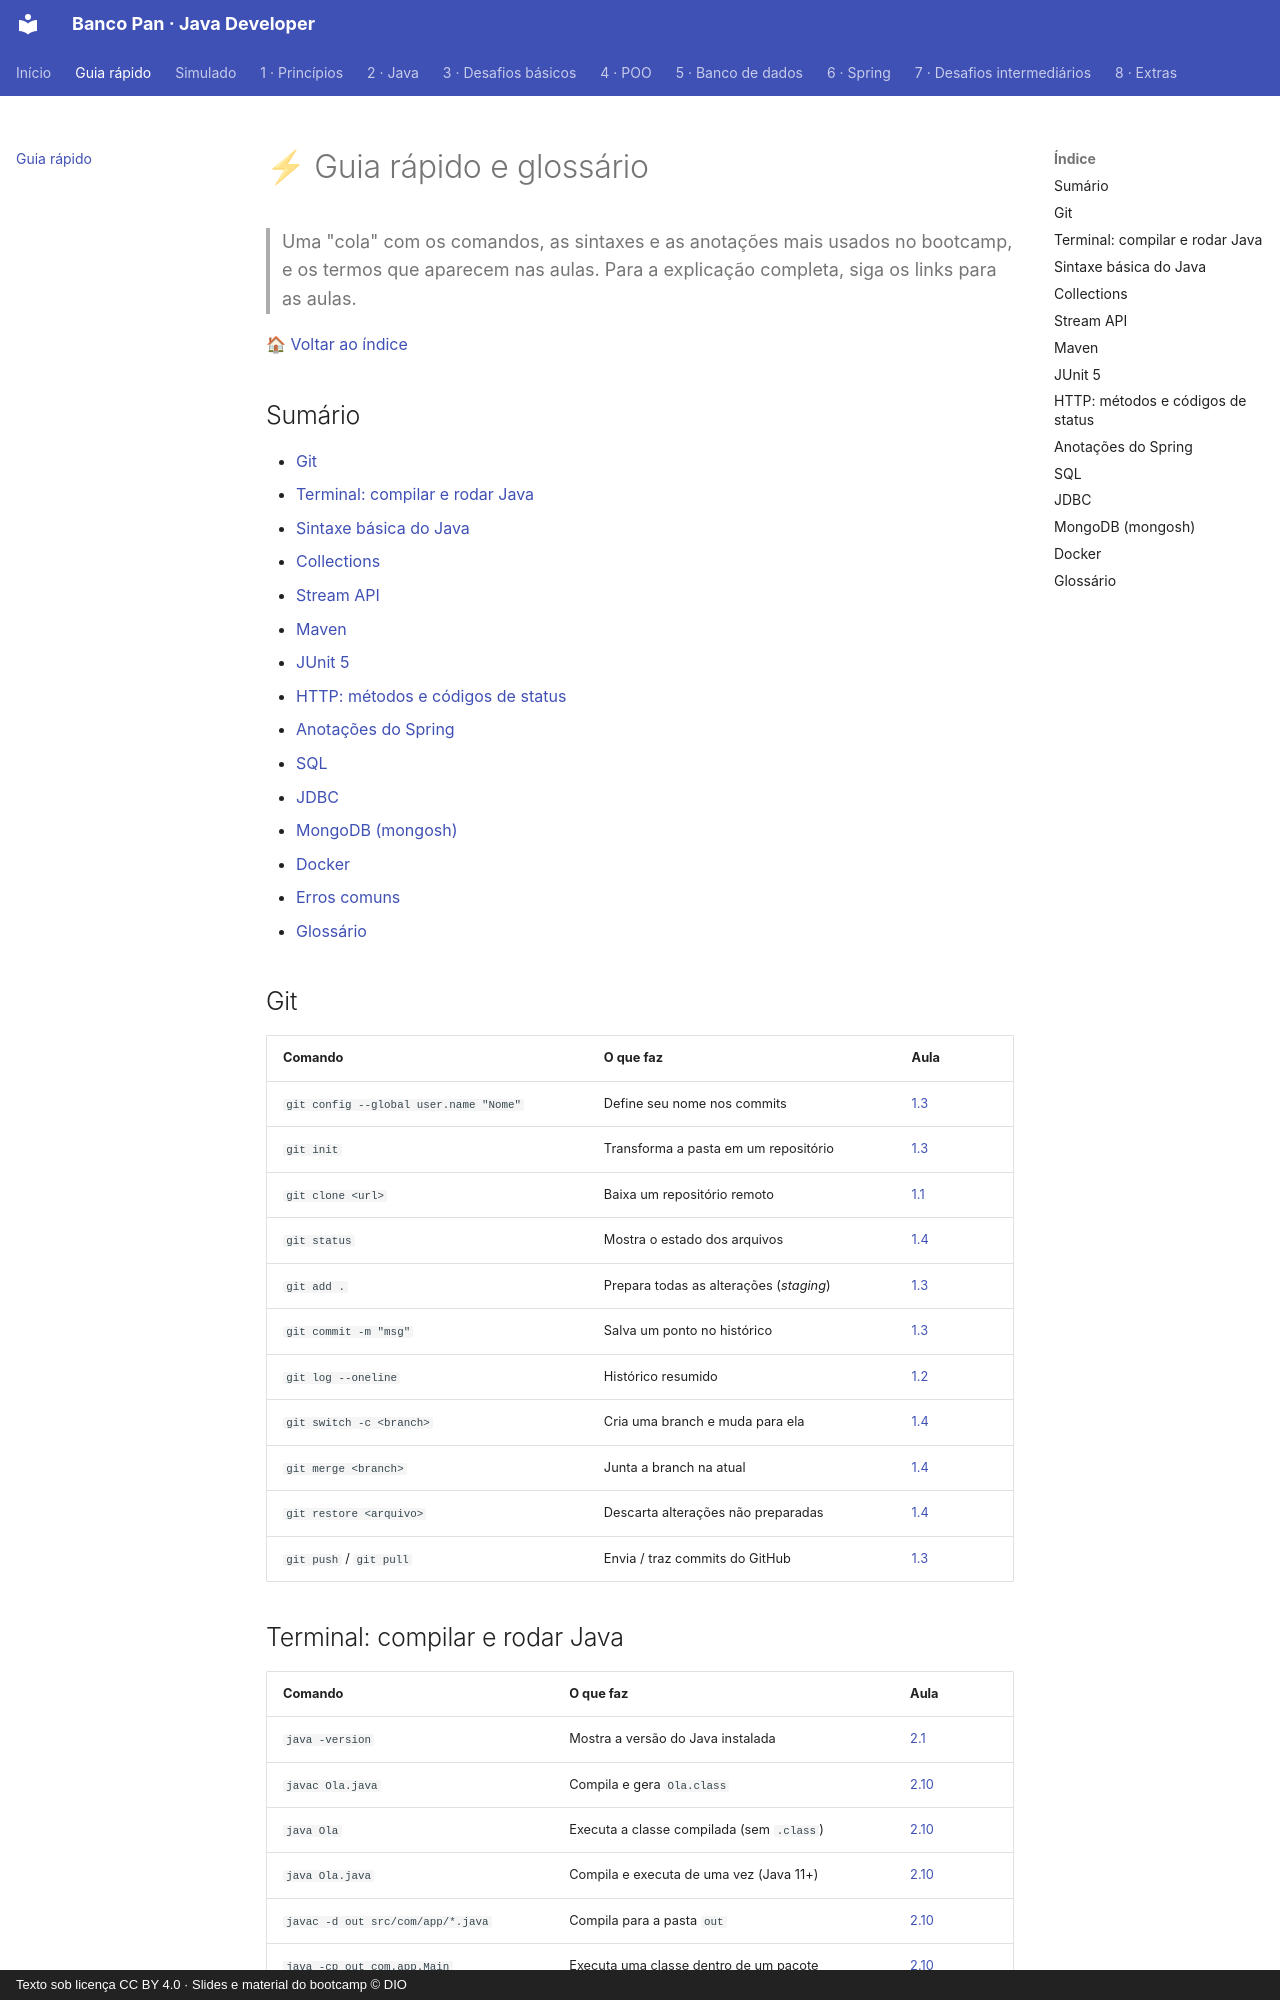

repository: Joshpcbrrj/Dio-Banco_Pan-Java_developer · page: guia-rapido/index.html · generator: mkdocs · copyright: Texto sob licença CC BY 4.0 · Slides e material do bootcamp © DIO

# ⚡ Guia rápido e glossário

> Uma "cola" com os comandos, as sintaxes e as anotações mais usados no bootcamp, e os termos que aparecem nas aulas. Para a explicação completa, siga os links para as aulas.

[🏠 Voltar ao índice](../README.md)

## Sumário

- [Git](#git)
- [Terminal: compilar e rodar Java](#terminal-compilar-e-rodar-java)
- [Sintaxe básica do Java](#sintaxe-básica-do-java)
- [Collections](#collections)
- [Stream API](#stream-api)
- [Maven](#maven)
- [JUnit 5](#junit-5)
- [HTTP: métodos e códigos de status](#http-métodos-e-códigos-de-status)
- [Anotações do Spring](#anotações-do-spring)
- [SQL](#sql)
- [JDBC](#jdbc)
- [MongoDB (mongosh)](#mongodb-mongosh)
- [Docker](#docker)
- [Erros comuns](./08-extras/06-erros-comuns.md)
- [Glossário](#glossário)

## Git

| Comando | O que faz | Aula |
| --- | --- | --- |
| `git config --global user.name "Nome"` | Define seu nome nos commits | [1.3](./01-principios/03-primeiro-commit.md) |
| `git init` | Transforma a pasta em um repositório | [1.3](./01-principios/03-primeiro-commit.md) |
| `git clone <url>` | Baixa um repositório remoto | [1.1](./01-principios/01-git-e-github.md) |
| `git status` | Mostra o estado dos arquivos | [1.4](./01-principios/04-ciclo-de-vida-e-conflitos.md) |
| `git add .` | Prepara todas as alterações (*staging*) | [1.3](./01-principios/03-primeiro-commit.md) |
| `git commit -m "msg"` | Salva um ponto no histórico | [1.3](./01-principios/03-primeiro-commit.md) |
| `git log --oneline` | Histórico resumido | [1.2](./01-principios/02-como-o-git-funciona.md) |
| `git switch -c <branch>` | Cria uma branch e muda para ela | [1.4](./01-principios/04-ciclo-de-vida-e-conflitos.md) |
| `git merge <branch>` | Junta a branch na atual | [1.4](./01-principios/04-ciclo-de-vida-e-conflitos.md) |
| `git restore <arquivo>` | Descarta alterações não preparadas | [1.4](./01-principios/04-ciclo-de-vida-e-conflitos.md) |
| `git push` / `git pull` | Envia / traz commits do GitHub | [1.3](./01-principios/03-primeiro-commit.md) |

## Terminal: compilar e rodar Java

| Comando | O que faz | Aula |
| --- | --- | --- |
| `java -version` | Mostra a versão do Java instalada | [2.1](./02-java/01-historia-e-plataforma.md) |
| `javac Ola.java` | Compila e gera `Ola.class` | [2.10](./02-java/10-terminal.md) |
| `java Ola` | Executa a classe compilada (sem `.class`) | [2.10](./02-java/10-terminal.md) |
| `java Ola.java` | Compila e executa de uma vez (Java 11+) | [2.10](./02-java/10-terminal.md) |
| `javac -d out src/com/app/*.java` | Compila para a pasta `out` | [2.10](./02-java/10-terminal.md) |
| `java -cp out com.app.Main` | Executa uma classe dentro de um pacote | [2.10](./02-java/10-terminal.md) |
| `jshell` | Abre o console interativo do Java | [2.10](./02-java/10-terminal.md) |
| `javadoc -d doc *.java` | Gera a documentação em HTML | [2.9](./02-java/09-javadoc.md) |
